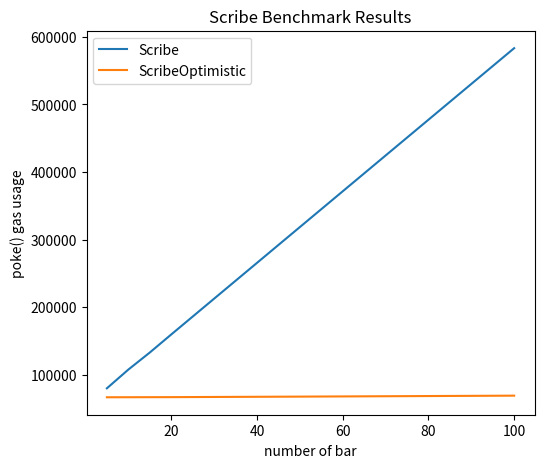

Write Python code to recreate this figure.
# Script to plot benchmark results. Result is saved in `benchmarks.png`
#
# Run via:
# ```bash
# $ python script/benchmarks/visualize.py
# ```
import matplotlib.pyplot as plt

# Bar configuration
x = [5, 10, 15, 20, 50, 100]

# Scribe benchmark results received via `run.sh`
scribe = [79769, 107473, 132715, 159414, 318426, 583390]

# ScribeOptimistic benchmark results received via `run.sh`
opScribe = [66496, 66556, 66625, 66685, 67459, 68879]

# Plotting the benchmark data
plt.plot(x, scribe, label='Scribe')
plt.plot(x, opScribe, label='ScribeOptimistic')

# Adjust the margins
plt.subplots_adjust(left=0.2, right=0.9, bottom=0.1, top=0.9)
# Add a legend
plt.legend()

# Adding labels and title
plt.xlabel('number of bar')
plt.ylabel('poke() gas usage')
plt.title('Scribe Benchmark Results')

# Save graph to file
plt.savefig('benchmarks.png')
